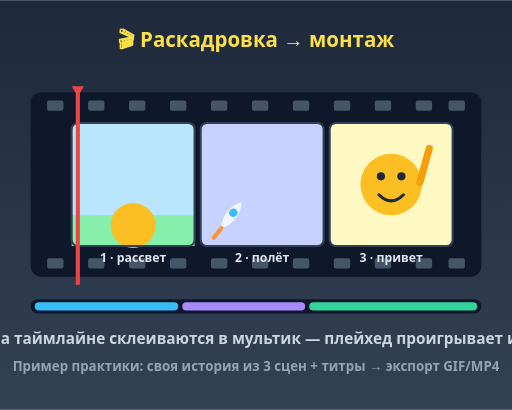
t = 0.00 s
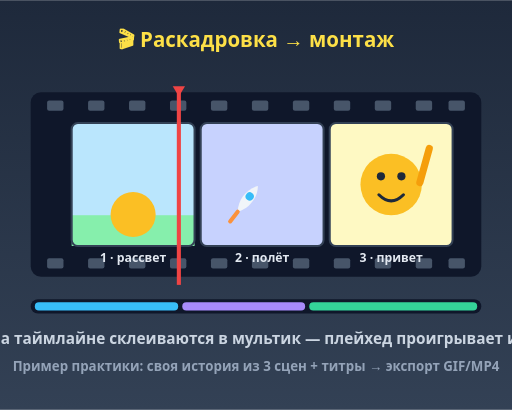
t = 0.80 s
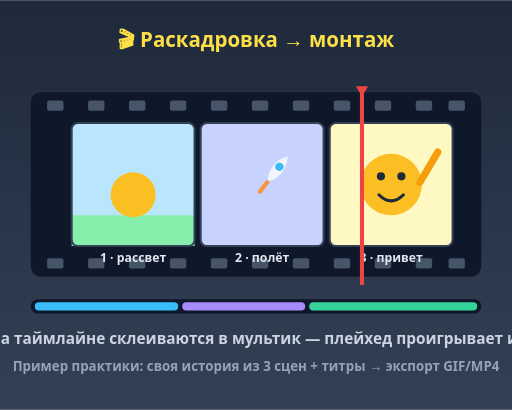
t = 2.25 s
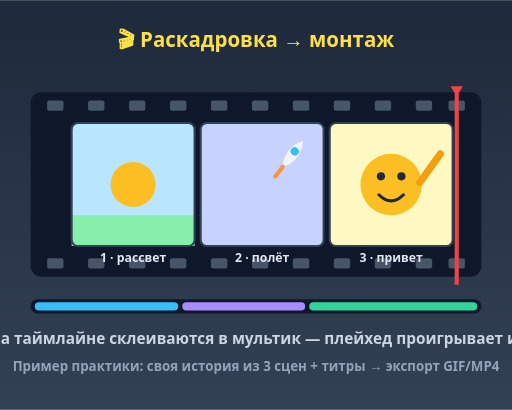
t = 3.00 s
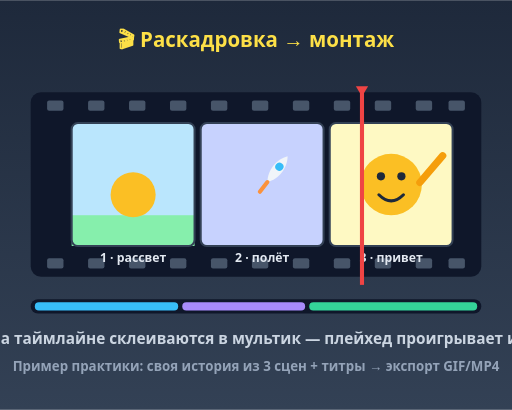
t = 3.75 s
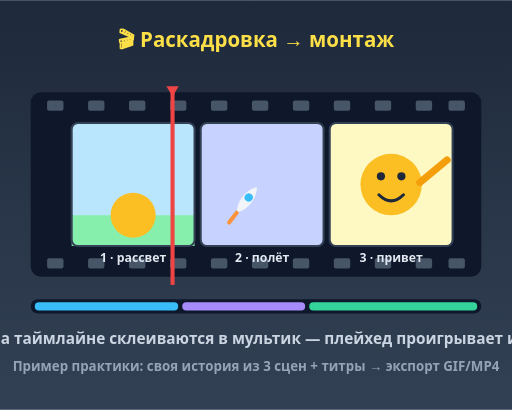
t = 5.25 s

The animated SVG that drew these frames (rendered in a browser with its animation timeline set to each time). Animation: 4 SMIL elements (animate=1,animateTransform=3); one cycle of 6.00 s, repeats indefinitely.

<svg viewBox="0 0 500 400" xmlns="http://www.w3.org/2000/svg">
  <defs>
    <linearGradient id="pbg2" x1="0" y1="0" x2="0" y2="1"><stop offset="0" stop-color="#1E293B"/><stop offset="1" stop-color="#334155"/></linearGradient>
  </defs>
  <rect width="500" height="400" fill="url(#pbg2)"/>

  <text x="250" y="46" font-family="Segoe UI, Arial, sans-serif" font-size="20" font-weight="800" fill="#FDE047" text-anchor="middle">🎬 Раскадровка → монтаж</text>

  <!-- film strip -->
  <rect x="30" y="90" width="440" height="180" rx="10" fill="#0F172A"/>
  <!-- sprocket holes top/bottom -->
  <g fill="#475569">
    <rect x="46" y="98" width="16" height="10" rx="2"/><rect x="86" y="98" width="16" height="10" rx="2"/><rect x="126" y="98" width="16" height="10" rx="2"/><rect x="166" y="98" width="16" height="10" rx="2"/><rect x="206" y="98" width="16" height="10" rx="2"/><rect x="246" y="98" width="16" height="10" rx="2"/><rect x="286" y="98" width="16" height="10" rx="2"/><rect x="326" y="98" width="16" height="10" rx="2"/><rect x="366" y="98" width="16" height="10" rx="2"/><rect x="406" y="98" width="16" height="10" rx="2"/><rect x="438" y="98" width="16" height="10" rx="2"/>
    <rect x="46" y="252" width="16" height="10" rx="2"/><rect x="86" y="252" width="16" height="10" rx="2"/><rect x="126" y="252" width="16" height="10" rx="2"/><rect x="166" y="252" width="16" height="10" rx="2"/><rect x="206" y="252" width="16" height="10" rx="2"/><rect x="246" y="252" width="16" height="10" rx="2"/><rect x="286" y="252" width="16" height="10" rx="2"/><rect x="326" y="252" width="16" height="10" rx="2"/><rect x="366" y="252" width="16" height="10" rx="2"/><rect x="406" y="252" width="16" height="10" rx="2"/><rect x="438" y="252" width="16" height="10" rx="2"/>
  </g>

  <!-- FRAME 1: sun rises (морфинг/урок 3) -->
  <g>
    <rect x="70" y="120" width="120" height="120" rx="6" fill="#BAE6FD"/>
    <rect x="70" y="210" width="120" height="30" fill="#86EFAC"/>
    <circle cx="130" cy="200" r="22" fill="#FBBF24"><animate attributeName="cy" values="220;180;220" dur="6s" repeatCount="indefinite"/></circle>
    <rect x="70" y="120" width="120" height="120" rx="6" fill="none" stroke="#334155" stroke-width="2"/>
    <text x="130" y="256" font-family="Segoe UI, Arial, sans-serif" font-size="12" font-weight="700" fill="#E2E8F0" text-anchor="middle">1 · рассвет</text>
  </g>

  <!-- FRAME 2: rocket (урок 2) -->
  <g>
    <rect x="196" y="120" width="120" height="120" rx="6" fill="#C7D2FE"/>
    <g>
      <animateTransform attributeName="transform" type="translate" values="-30 30;30 -30;-30 30" dur="6s" repeatCount="indefinite"/>
      <g transform="translate(256,180) rotate(38)">
        <path d="M0,-16 C7,-7 7,7 0,16 C-7,7 -7,-7 0,-16 Z" fill="#F1F5F9"/>
        <circle cx="0" cy="-3" r="4" fill="#38BDF8"/>
        <path d="M0,16 l0,12" stroke="#FB923C" stroke-width="4" stroke-linecap="round"/>
      </g>
    </g>
    <rect x="196" y="120" width="120" height="120" rx="6" fill="none" stroke="#334155" stroke-width="2"/>
    <text x="256" y="256" font-family="Segoe UI, Arial, sans-serif" font-size="12" font-weight="700" fill="#E2E8F0" text-anchor="middle">2 · полёт</text>
  </g>

  <!-- FRAME 3: smiley waves (урок 4) -->
  <g>
    <rect x="322" y="120" width="120" height="120" rx="6" fill="#FEF9C3"/>
    <circle cx="382" cy="180" r="30" fill="#FBBF24"/>
    <circle cx="372" cy="172" r="4" fill="#1E293B"/>
    <circle cx="392" cy="172" r="4" fill="#1E293B"/>
    <path d="M370,190 q12,12 24,0" fill="none" stroke="#1E293B" stroke-width="3" stroke-linecap="round"/>
    <g>
      <animateTransform attributeName="transform" type="rotate" values="-20 410 178;20 410 178;-20 410 178" dur="0.8s" repeatCount="indefinite"/>
      <line x1="410" y1="178" x2="430" y2="150" stroke="#F59E0B" stroke-width="7" stroke-linecap="round"/>
    </g>
    <rect x="322" y="120" width="120" height="120" rx="6" fill="none" stroke="#334155" stroke-width="2"/>
    <text x="382" y="256" font-family="Segoe UI, Arial, sans-serif" font-size="12" font-weight="700" fill="#E2E8F0" text-anchor="middle">3 · привет</text>
  </g>

  <!-- red playhead sweeping across (монтаж на таймлайне) -->
  <g>
    <animateTransform attributeName="transform" type="translate" values="0 0;370 0;0 0" dur="6s" repeatCount="indefinite"/>
    <polygon points="70,84 82,84 76,94" fill="#EF4444"/>
    <rect x="74" y="90" width="4" height="188" fill="#EF4444"/>
  </g>

  <!-- timeline bar under strip -->
  <rect x="30" y="292" width="440" height="14" rx="7" fill="#0F172A"/>
  <rect x="34" y="295" width="140" height="8" rx="4" fill="#38BDF8"/>
  <rect x="178" y="295" width="120" height="8" rx="4" fill="#A78BFA"/>
  <rect x="302" y="295" width="164" height="8" rx="4" fill="#34D399"/>

  <text x="250" y="336" font-family="Segoe UI, Arial, sans-serif" font-size="15" font-weight="700" fill="#CBD5E1" text-anchor="middle">Сцены на таймлайне склеиваются в мультик — плейхед проигрывает историю</text>
  <text x="250" y="362" font-family="Segoe UI, Arial, sans-serif" font-size="13" font-weight="600" fill="#94A3B8" text-anchor="middle">Пример практики: своя история из 3 сцен + титры → экспорт GIF/MP4</text>
</svg>
